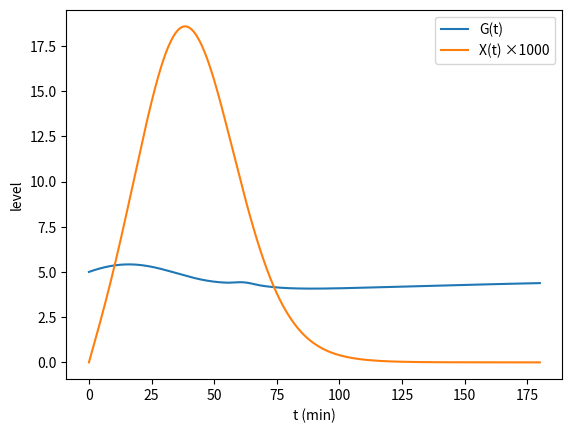

Python code for this plot:
"""
Bergman minimal model — skeleton of glucose-insulin dynamics.

Chapter 14: Renal, metabolic and endocrine systems — Volume 4 of the series
"The Principle of Action" (Nadson Brito Gondim).

For the complete book, see https://github.com/nadsongondim/principle-of-action
"""
from __future__ import annotations

import matplotlib.pyplot as plt
import numpy as np
from scipy.integrate import solve_ivp


# qualitative parameters for a healthy individual
p1, p2, p3, Gb, Ib = 0.005, 0.1, 0.00004, 5.0, 8.0


def insulina(t: float) -> float:
    """Exogenous insulinemia (mU/L) — simple post-meal peak model."""
    pico = 60.0
    return Ib + (pico - Ib) * np.exp(-((t - 30) / 25.0) ** 2)


def R_meal(t: float) -> float:
    """Glucose input: rectangular pulse during the first hour."""
    return 0.05 if 0 <= t <= 60 else 0.0


def bergman(t: float, y: np.ndarray, R_meal, insulina) -> list[float]:
    # R_meal(t) and insulina(t): inputs
    G, X = y
    return [-p1*(G - Gb) - X*G + R_meal(t),
            -p2*X + p3*(insulina(t) - Ib)]


def main() -> None:
    sol = solve_ivp(lambda t, y: bergman(t, y, R_meal, insulina),
                    [0, 180], [Gb, 0.0],
                    t_eval=np.linspace(0, 180, 600))

    fig, ax = plt.subplots()
    ax.plot(sol.t, sol.y[0], label="G(t)")
    ax.plot(sol.t, sol.y[1] * 1000, label="X(t) ×1000")
    ax.set_xlabel("t (min)")
    ax.set_ylabel("level")
    ax.legend()
    plt.show()


if __name__ == "__main__":
    main()
